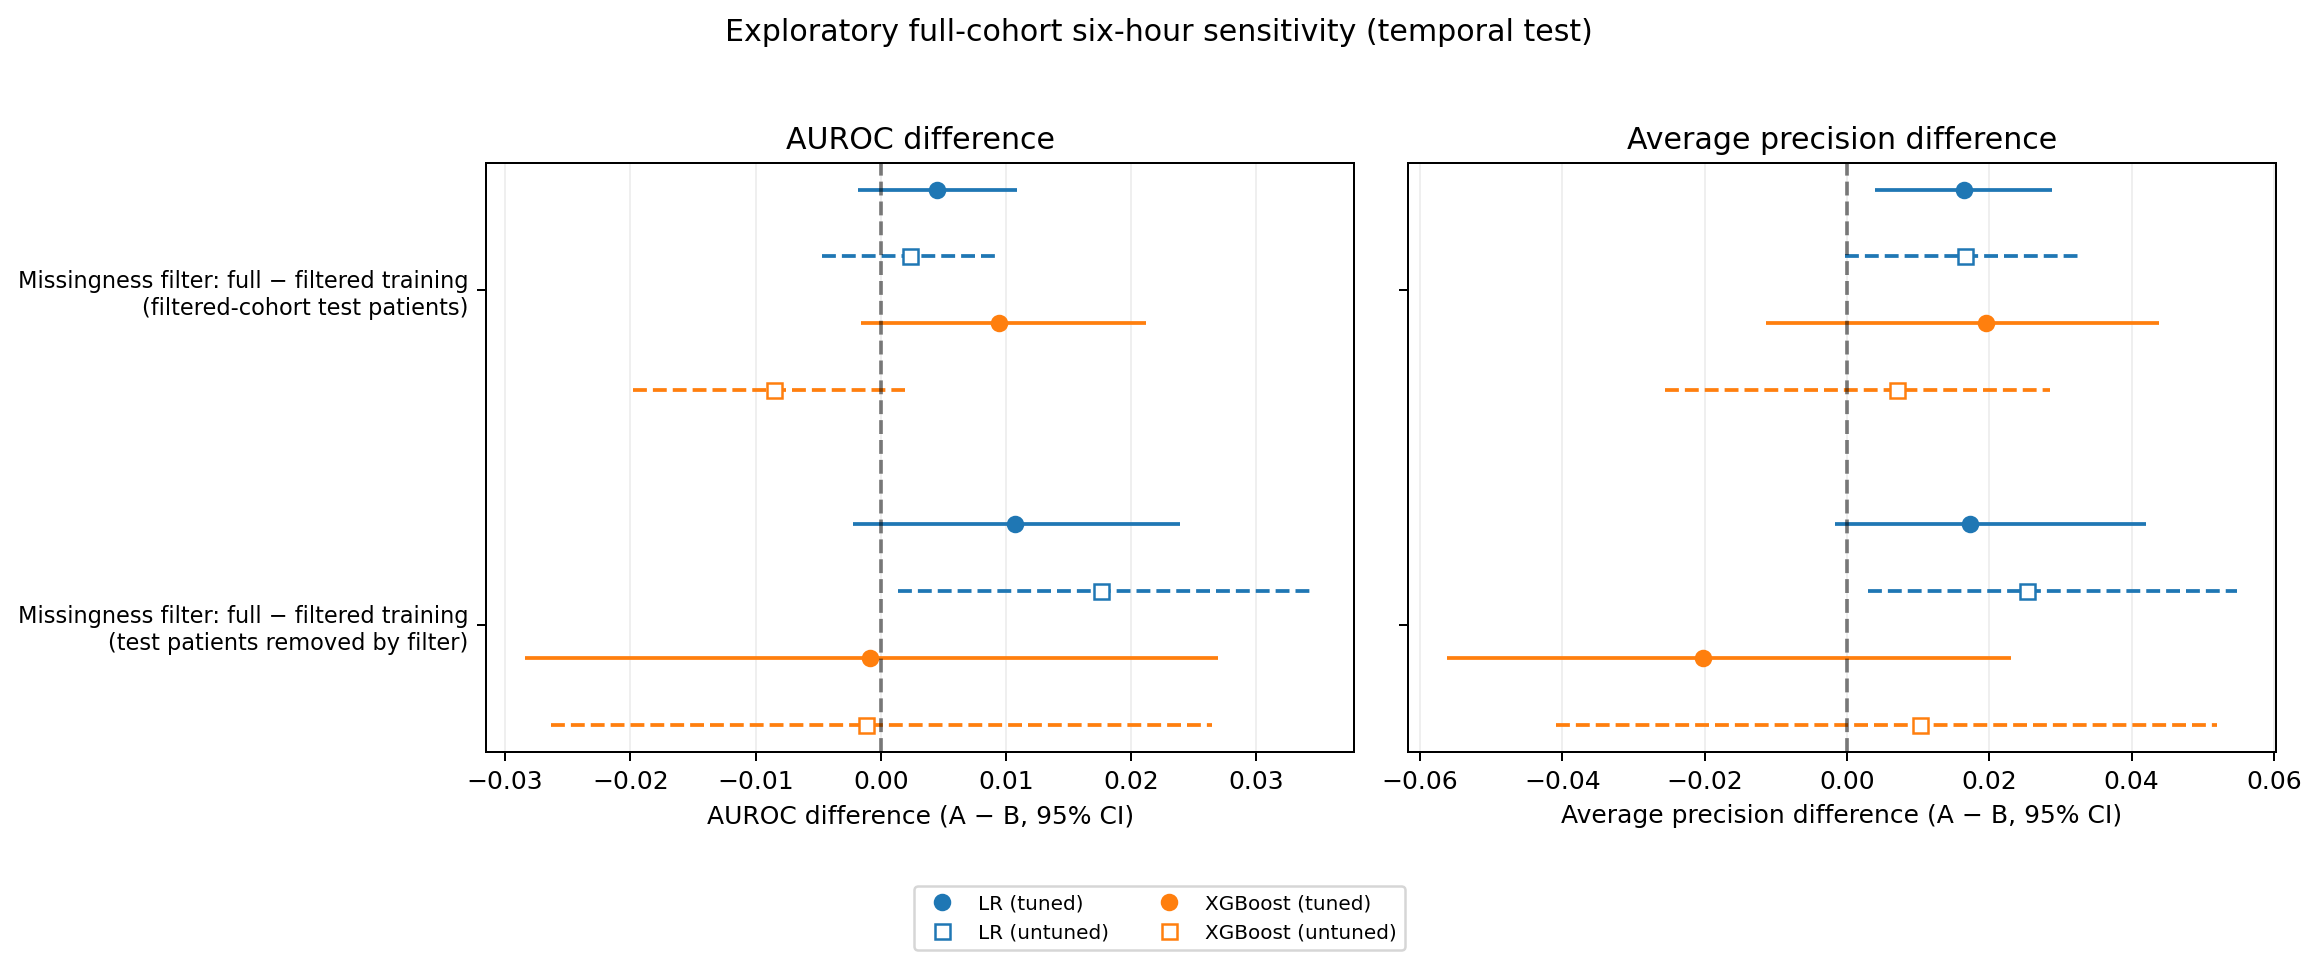

The data file committed next to this chart (first rows):
comparison, model, patients, events, metric, A, B, A_minus_B, lower_95, upper_95, valid_replicates
A full-cohort vs B filtered-cohort train…, logistic_regression, 880, 96, auroc, 0.8261, 0.8216, 0.004491, -0.00185, 0.01091, 1000
A full-cohort vs B filtered-cohort train…, logistic_regression, 880, 96, average_precision, 0.4389, 0.4224, 0.01643, 0.004004, 0.02879, 1000
A full-cohort vs B filtered-cohort train…, logistic_regression, 880, 96, brier, 0.07713, 0.07801, -0.0008865, -0.002568, 0.0009198, 1000
A full-cohort vs B filtered-cohort train…, logistic_regression, 184, 50, auroc, 0.7088, 0.6981, 0.01075, -0.002217, 0.02392, 1000
A full-cohort vs B filtered-cohort train…, logistic_regression, 184, 50, average_precision, 0.4326, 0.4153, 0.0173, -0.00171, 0.04209, 1000
A full-cohort vs B filtered-cohort train…, logistic_regression, 184, 50, brier, 0.1963, 0.201, -0.004661, -0.01214, 0.003142, 1000
A full-cohort vs B filtered-cohort train…, logistic_regression_untuned, 880, 96, auroc, 0.8225, 0.8202, 0.002325, -0.004712, 0.00938, 1000
A full-cohort vs B filtered-cohort train…, logistic_regression_untuned, 880, 96, average_precision, 0.4333, 0.4168, 0.01654, -0.0002684, 0.03273, 1000
A full-cohort vs B filtered-cohort train…, logistic_regression_untuned, 880, 96, brier, 0.07772, 0.07854, -0.0008206, -0.002559, 0.0008517, 1000
A full-cohort vs B filtered-cohort train…, logistic_regression_untuned, 184, 50, auroc, 0.7097, 0.6921, 0.01761, 0.001374, 0.03467, 1000
A full-cohort vs B filtered-cohort train…, logistic_regression_untuned, 184, 50, average_precision, 0.4326, 0.4072, 0.02537, 0.002951, 0.0548, 1000
A full-cohort vs B filtered-cohort train…, logistic_regression_untuned, 184, 50, brier, 0.1957, 0.2025, -0.006767, -0.01407, 0.0007895, 1000
A full-cohort vs B filtered-cohort train…, xgboost, 880, 96, auroc, 0.8306, 0.8212, 0.009433, -0.001592, 0.02116, 1000
A full-cohort vs B filtered-cohort train…, xgboost, 880, 96, average_precision, 0.4711, 0.4516, 0.01956, -0.01139, 0.04391, 1000
A full-cohort vs B filtered-cohort train…, xgboost, 880, 96, brier, 0.07741, 0.07836, -0.0009474, -0.003143, 0.001569, 1000
A full-cohort vs B filtered-cohort train…, xgboost, 184, 50, auroc, 0.7181, 0.719, -0.0008955, -0.02837, 0.02693, 1000
A full-cohort vs B filtered-cohort train…, xgboost, 184, 50, average_precision, 0.4947, 0.515, -0.0203, -0.05619, 0.02304, 1000
A full-cohort vs B filtered-cohort train…, xgboost, 184, 50, brier, 0.1816, 0.1764, 0.005202, -0.01209, 0.02168, 1000
A full-cohort vs B filtered-cohort train…, xgboost_untuned, 880, 96, auroc, 0.8191, 0.8276, -0.008517, -0.01981, 0.001923, 1000
A full-cohort vs B filtered-cohort train…, xgboost_untuned, 880, 96, average_precision, 0.458, 0.451, 0.006966, -0.02559, 0.0286, 1000
A full-cohort vs B filtered-cohort train…, xgboost_untuned, 880, 96, brier, 0.07899, 0.078, 0.000999, -0.001158, 0.003013, 1000
A full-cohort vs B filtered-cohort train…, xgboost_untuned, 184, 50, auroc, 0.7197, 0.7209, -0.001194, -0.02633, 0.02643, 1000
A full-cohort vs B filtered-cohort train…, xgboost_untuned, 184, 50, average_precision, 0.5008, 0.4906, 0.01026, -0.04096, 0.05203, 1000
A full-cohort vs B filtered-cohort train…, xgboost_untuned, 184, 50, brier, 0.1833, 0.1758, 0.007536, -0.01027, 0.02586, 1000
